Dataset: images (GitHub, RuikeYuan/partvision). Classes: alternator, brake disc, headlight left, headlight right, side mirror left, side mirror right, taillight left, taillight right, wheel rim.

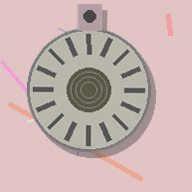
Label: alternator

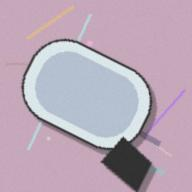
Label: side mirror left

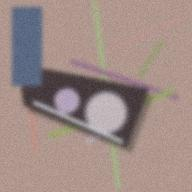
Label: headlight right

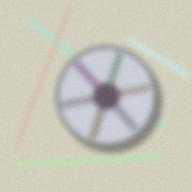
Label: wheel rim

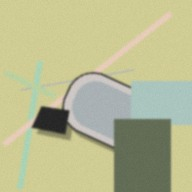
Label: side mirror right

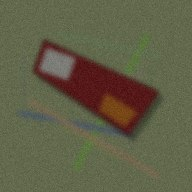
Label: taillight right
